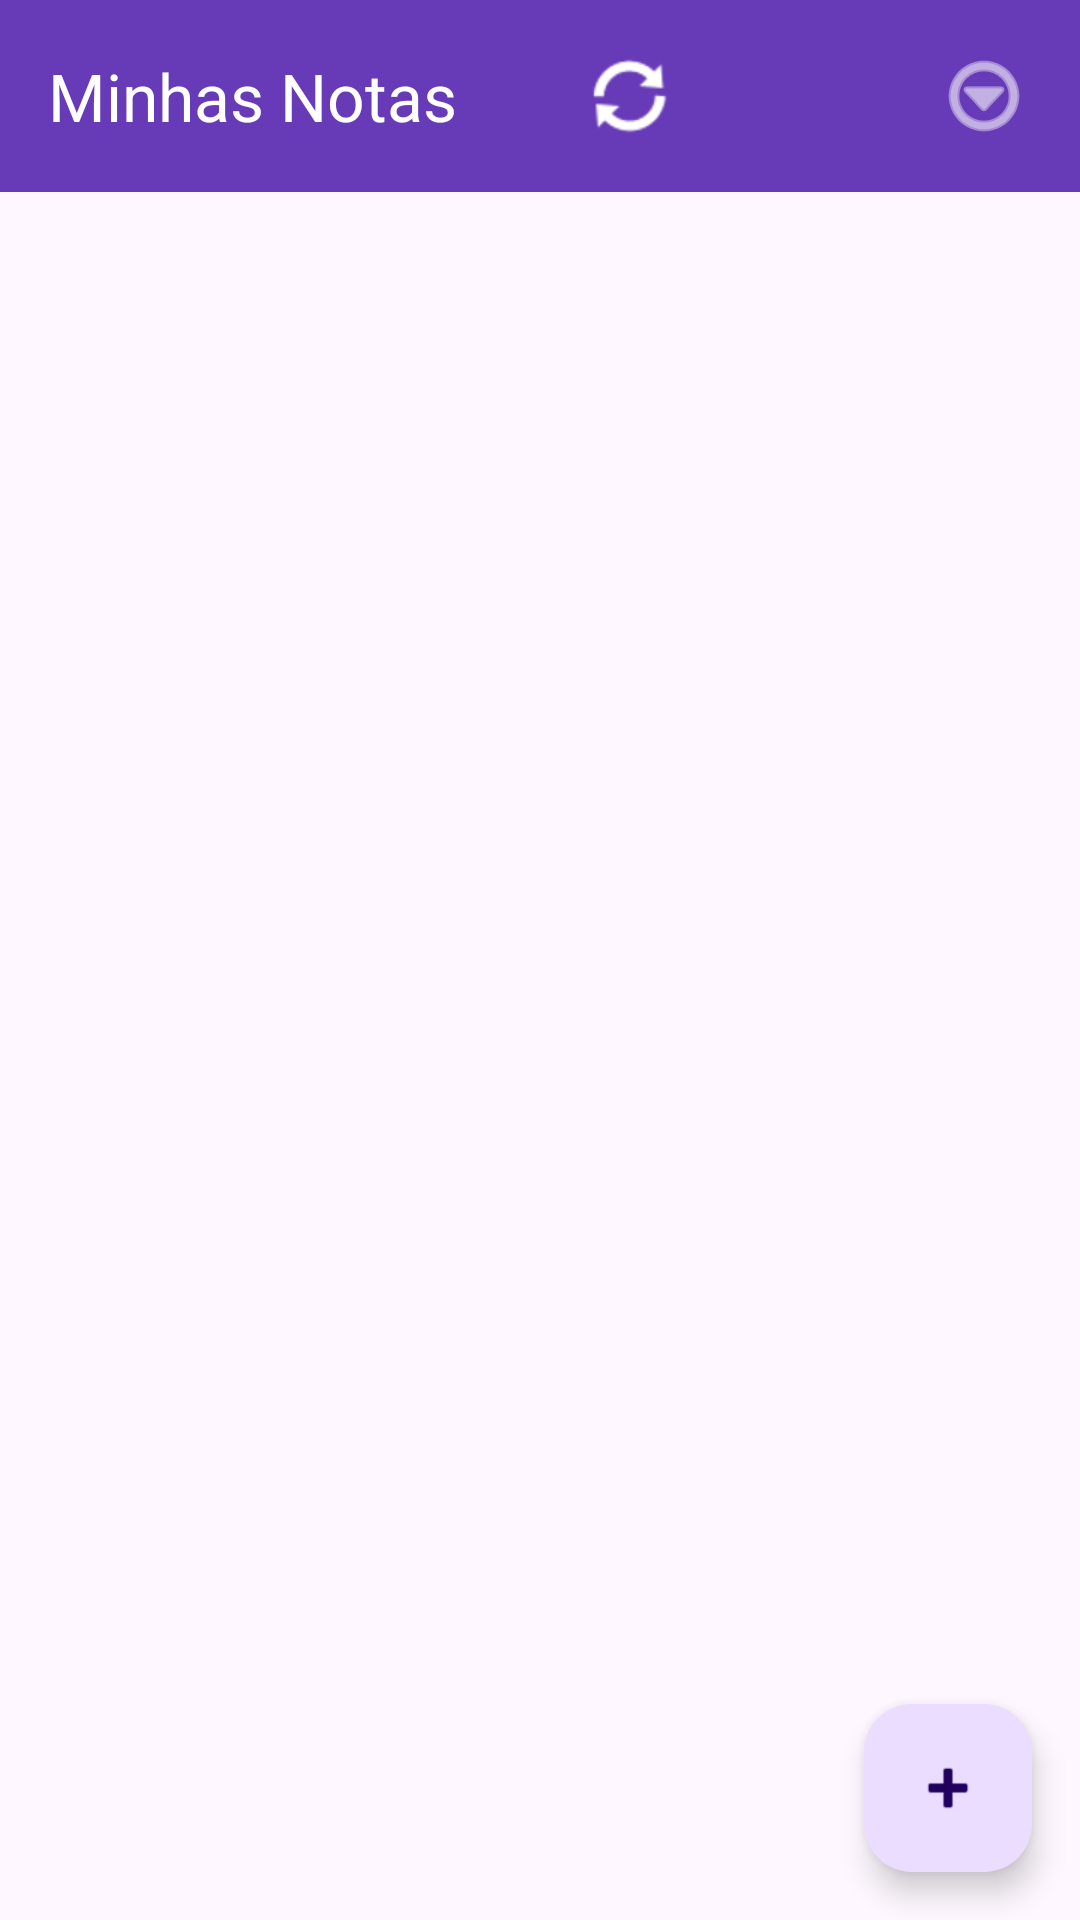

Here is an Android app screen rendered from its layout file. Give the layout XML and the strings, colors and styles it references.
<!-- AndroidManifest.xml: application theme Theme.Keeply -->
<!-- res/layout/activity_main.xml -->
<?xml version="1.0" encoding="utf-8"?>
<androidx.coordinatorlayout.widget.CoordinatorLayout
    xmlns:android="http://schemas.android.com/apk/res/android"
    xmlns:app="http://schemas.android.com/apk/res-auto"
    android:layout_width="match_parent"
    android:layout_height="match_parent"
    android:fitsSystemWindows="true">

    <com.google.android.material.appbar.AppBarLayout
        android:layout_width="match_parent"
        android:layout_height="wrap_content"
        android:fitsSystemWindows="true">

        <androidx.appcompat.widget.Toolbar
            android:id="@+id/toolbar"
            android:layout_width="match_parent"
            android:layout_height="?attr/actionBarSize"
            android:background="#673AB7"
            app:title="Minhas Notas"
            app:titleTextColor="@android:color/white">



            <ImageButton
                android:id="@+id/menuButton"
                android:layout_width="48dp"
                android:layout_height="48dp"
                android:layout_gravity="end"
                android:layout_marginEnd="8dp"
                android:background="?attr/selectableItemBackgroundBorderless"
                android:contentDescription="Menu"
                android:src="@android:drawable/ic_menu_more"
                app:tint="@android:color/white" />

            
            <ImageButton
                android:id="@+id/syncButton"
                android:layout_width="48dp"
                android:layout_height="48dp"
                android:layout_gravity="end"
                android:layout_marginEnd="70dp"
                android:background="?attr/selectableItemBackgroundBorderless"
                android:contentDescription="Sync notes"
                android:src="@android:drawable/ic_popup_sync"
                app:tint="@android:color/white" />



                

        </androidx.appcompat.widget.Toolbar>

    </com.google.android.material.appbar.AppBarLayout>

    <androidx.recyclerview.widget.RecyclerView
        android:id="@+id/notesRecyclerView"
        android:layout_width="match_parent"
        android:layout_height="match_parent"
        android:clipToPadding="false"
        android:padding="8dp"
        app:layout_behavior="@string/appbar_scrolling_view_behavior" />

    <com.google.android.material.floatingactionbutton.FloatingActionButton
        android:id="@+id/addNoteFab"
        android:layout_width="wrap_content"
        android:layout_height="wrap_content"
        android:layout_gravity="bottom|end"
        android:layout_margin="16dp"
        android:contentDescription="Adicionar nota"
        app:srcCompat="@android:drawable/ic_input_add"/>



</androidx.coordinatorlayout.widget.CoordinatorLayout>
<!-- resources referenced by this layout -->
<resources>
  <style name="Theme.Keeply" parent="Base.Theme.Keeply" />
  <style name="Base.Theme.Keeply" parent="Theme.Material3.DayNight.NoActionBar">
          
          
      </style>
</resources>
